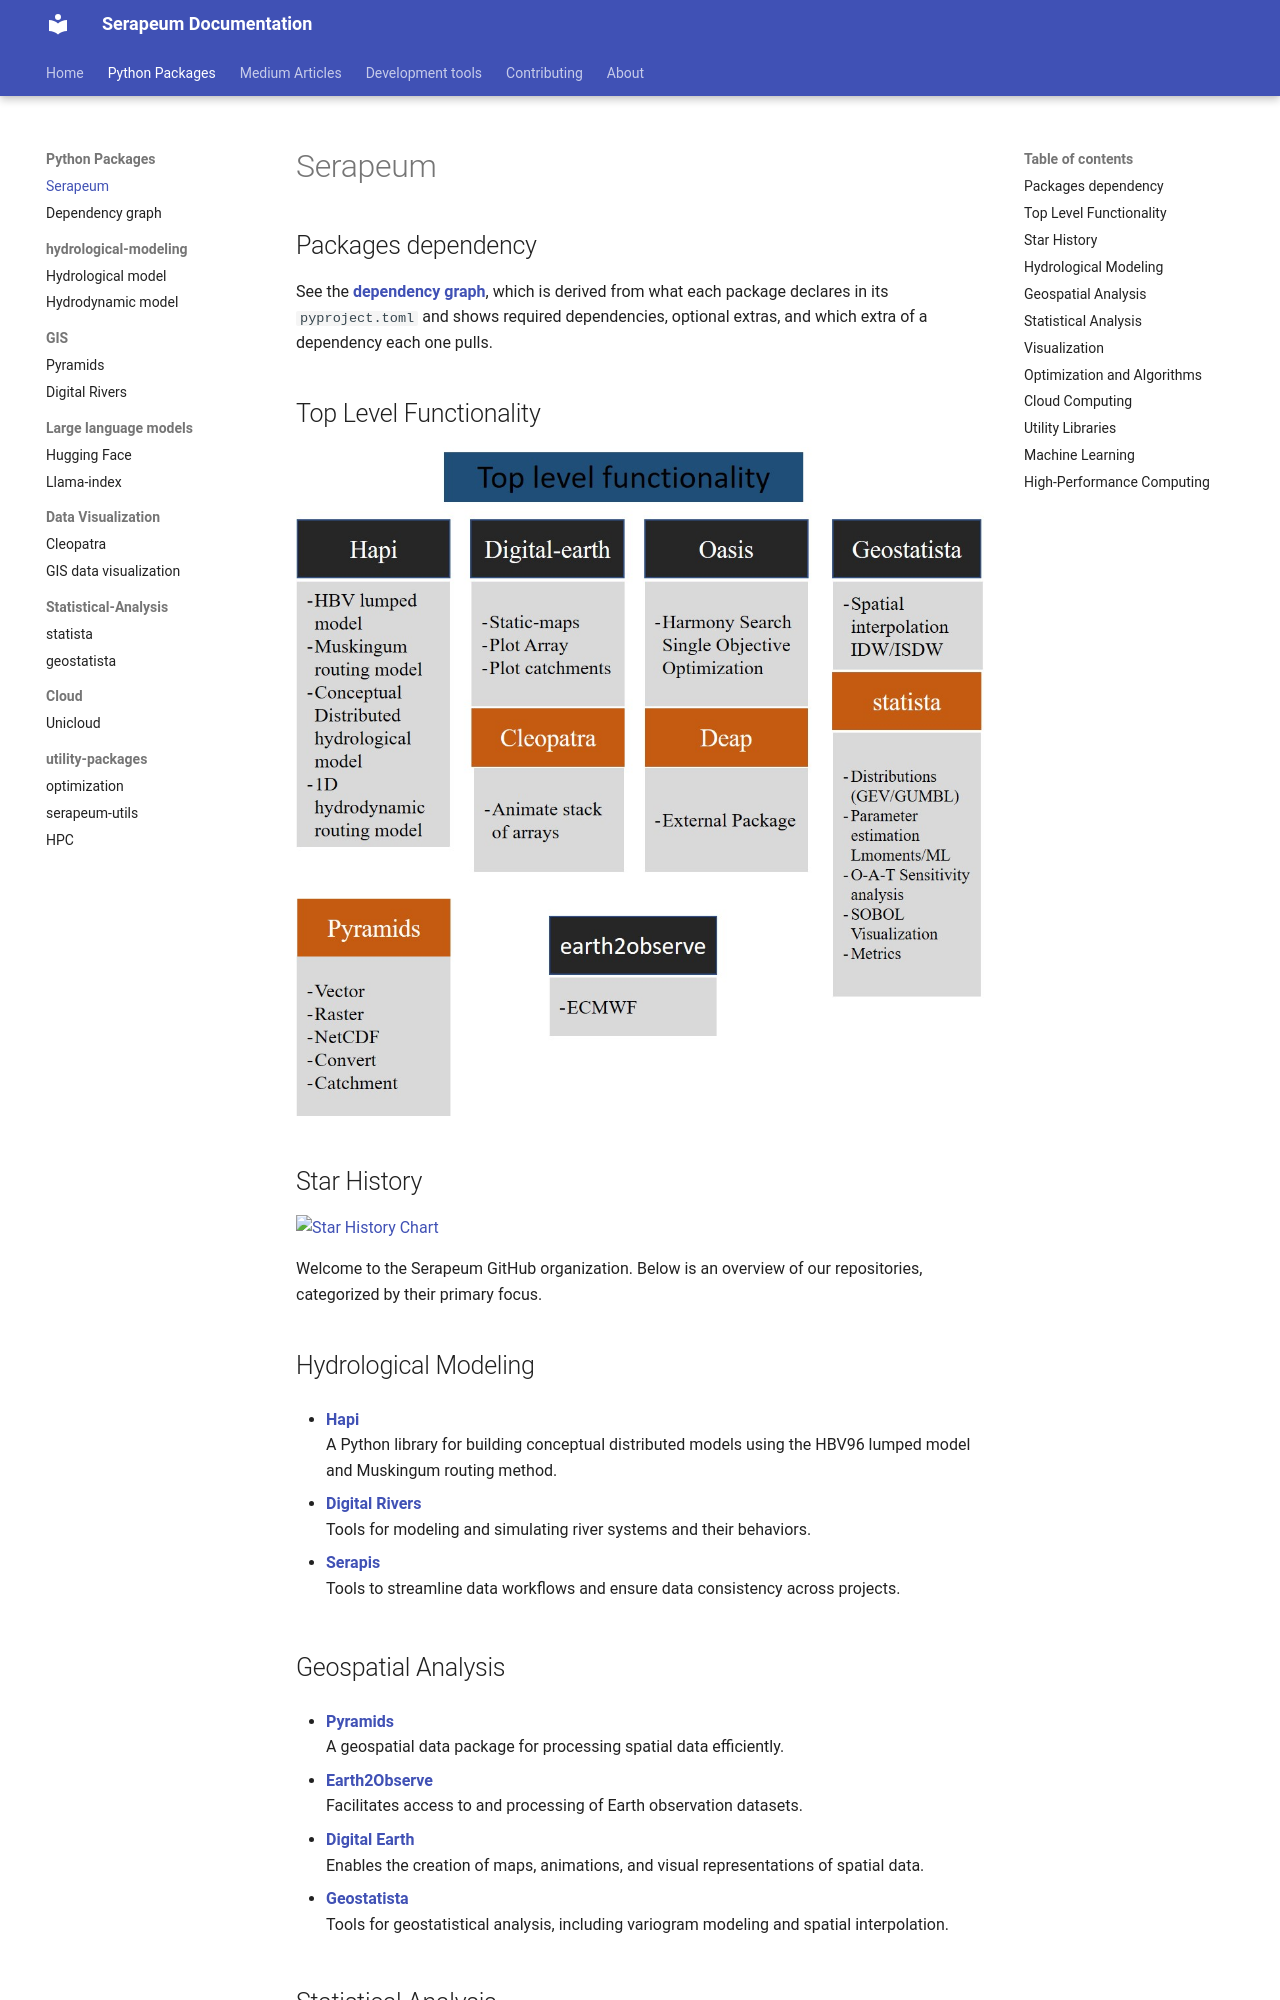

repository: serapeum-org/docs · page: python-packages/overview/index.html · generator: mkdocs

# Serapeum

## Packages dependency

See the **[dependency graph](dependency-graph.md)**, which is derived from what each package declares in its
`pyproject.toml` and shows required dependencies, optional extras, and which extra of a dependency each one pulls.

## Top Level Functionality
![dependency](/docs/images/general/top-level-functionality.jpg)

## Star History

[![Star History Chart](https://api.star-history.com/svg?repos=Serapieum-of-alex/Hapi,Serapieum-of-alex/pyramids,Serapieum-of-alex/statista&type=Date)](https://star-history.com/#Serapieum-of-alex/Hapi&Serapieum-of-alex/pyramids&Serapieum-of-alex/statista&Date)

Welcome to the Serapeum GitHub organization. Below is an overview of our repositories, categorized by their primary focus.

## Hydrological Modeling

- **[Hapi](https://github.com/Serapieum-of-alex/Hapi)**  
  A Python library for building conceptual distributed models using the HBV96 lumped model and Muskingum routing method.

- **[Digital Rivers](https://github.com/Serapieum-of-alex/digital-rivers)**  
  Tools for modeling and simulating river systems and their behaviors.

- **[Serapis](https://github.com/Serapieum-of-alex/Serapis)**  
  Tools to streamline data workflows and ensure data consistency across projects.

## Geospatial Analysis

- **[Pyramids](https://github.com/Serapieum-of-alex/pyramids)**  
  A geospatial data package for processing spatial data efficiently.

- **[Earth2Observe](https://github.com/Serapieum-of-alex/earth2observe)**  
  Facilitates access to and processing of Earth observation datasets.

- **[Digital Earth](https://github.com/Serapieum-of-alex/Digital-Earth)**  
  Enables the creation of maps, animations, and visual representations of spatial data.

- **[Geostatista](https://github.com/Serapieum-of-alex/geostatista)**  
  Tools for geostatistical analysis, including variogram modeling and spatial interpolation.
